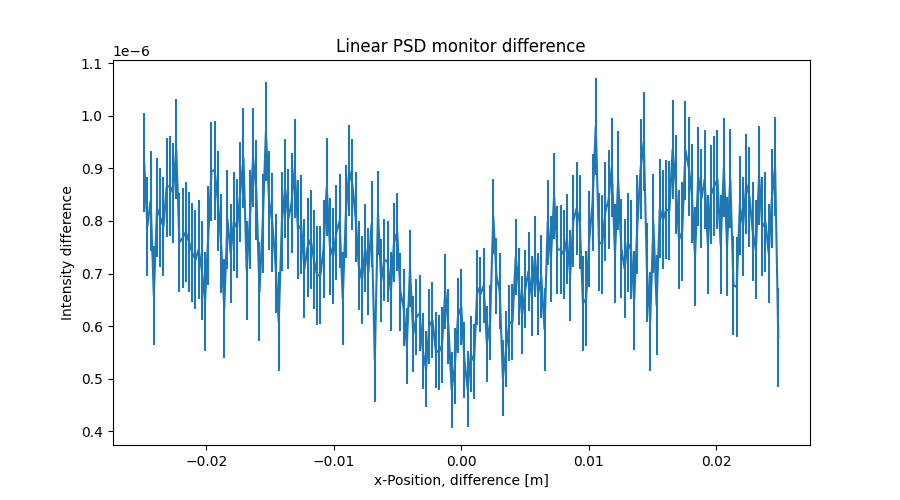

The file beside this chart, header and first rows:
x_axis, Intensity, Error
-2.487437186000000106e-02, 9.104501918999999899e-07, 9.431119541999999902e-08
-2.462311558000000039e-02, 7.900381387999999814e-07, 9.443555672999999655e-08
-2.437185929999999973e-02, 8.382903392000000263e-07, 9.452253741000000500e-08
-2.412060301999999906e-02, 6.587702779000000494e-07, 9.442308230999999417e-08
-2.386934673000000104e-02, 8.247420896000000428e-07, 9.407987663000000422e-08
-2.361809045000000037e-02, 8.067400997000000166e-07, 9.409648981999999466e-08
-2.336683416999999971e-02, 7.891370224999999832e-07, 9.435799686999999647e-08
-2.311557788999999905e-02, 8.643093516999999555e-07, 9.423420595000000390e-08
-2.286432160999999838e-02, 8.663326931000000520e-07, 9.428471077999999769e-08
-2.261306533000000119e-02, 8.535253008999999732e-07, 9.448217854000000357e-08
-2.236180905000000052e-02, 9.367409980000000294e-07, 9.432799588000000333e-08
-2.211055275999999903e-02, 7.595205263999999968e-07, 9.427416676999999343e-08
-2.185929647999999836e-02, 7.675385906999999621e-07, 9.423772353000000388e-08
-2.160804020000000117e-02, 7.791391145000000443e-07, 9.421956235000000124e-08
-2.135678392000000050e-02, 7.599275204999999551e-07, 9.431718301000000369e-08
-2.110552763999999984e-02, 7.395310481999999854e-07, 9.421834121000000472e-08
-2.085427135999999917e-02, 7.263439681000000467e-07, 9.417381648999999800e-08
-2.060301507999999851e-02, 7.462163677000000161e-07, 9.433273491999999463e-08
-2.035175879000000049e-02, 7.064293745999999827e-07, 9.430225847999999469e-08
-2.010050250999999982e-02, 6.471629799000000212e-07, 9.415010707000000419e-08
-1.984924622999999916e-02, 7.716405759999999649e-07, 9.412651224999999728e-08
-1.959798994999999849e-02, 8.948034648000000246e-07, 9.426586196000000151e-08
-1.934673367000000130e-02, 8.963204821000000446e-07, 9.432211601000000454e-08
-1.909547739000000063e-02, 8.379293267999999902e-07, 9.420164869999999760e-08
-1.884422110999999997e-02, 7.575435843999999506e-07, 9.417665106000000376e-08
-1.859296481999999848e-02, 6.343678539000000111e-07, 9.412652699999999784e-08
-1.834170854000000128e-02, 8.027533723000000261e-07, 9.436544983000000056e-08
-1.809045226000000062e-02, 7.383428799999999975e-07, 9.466803309000000185e-08
-1.783919597999999995e-02, 7.995238170000000308e-07, 9.435450329999999570e-08
-1.758793969999999929e-02, 7.859355097999999835e-07, 9.424089342999999361e-08
-1.733668341999999862e-02, 8.547456117999999750e-07, 9.450026964999999661e-08
-1.708542714000000143e-02, 9.195259326000000128e-07, 9.437832302999999474e-08
-1.683417084999999994e-02, 7.055385376999999823e-07, 9.415900130999999656e-08
-1.658291456999999927e-02, 8.035402854999999843e-07, 9.413225695999999864e-08
-1.633165828999999861e-02, 9.199504379000000078e-07, 9.423040158999999490e-08
-1.608040201000000141e-02, 8.588565745000000173e-07, 9.430496117999999431e-08
-1.582914573000000075e-02, 6.660717236000000081e-07, 9.432278622999999948e-08
-1.557788945000000008e-02, 7.950316039000000193e-07, 9.438765583999999671e-08
-1.532663316999999942e-02, 9.694201692999999973e-07, 9.437834866999999563e-08
-1.507537687999999966e-02, 8.383373339000000234e-07, 9.441792962999999741e-08
-1.482412060000000073e-02, 7.971520135999999813e-07, 9.437179406999999402e-08
-1.457286432000000007e-02, 7.183414547999999531e-07, 9.404618081999999497e-08
-1.432160803999999940e-02, 6.091556208000000433e-07, 9.400409197000000091e-08
-1.407035176000000047e-02, 7.991467039000000453e-07, 9.418562625000000126e-08
-1.381909547999999981e-02, 8.619307395000000252e-07, 9.422936398999999501e-08
-1.356783919999999914e-02, 8.039323384999999857e-07, 9.435112867000000076e-08
-1.331658290999999938e-02, 8.343429174000000187e-07, 9.433166219999999546e-08
-1.306532663000000045e-02, 9.003172681999999840e-07, 9.424132007999999809e-08
-1.281407034999999979e-02, 7.835587553000000051e-07, 9.415644134999999380e-08
-1.256281407000000086e-02, 7.927276889000000444e-07, 9.406935032000000064e-08
-1.231155779000000020e-02, 7.093480606999999781e-07, 9.410051806000000422e-08
-1.206030150999999953e-02, 7.502769263999999655e-07, 9.419700513999999902e-08
-1.180904523000000060e-02, 7.645741277999999724e-07, 9.424318435999999879e-08
-1.155778894000000084e-02, 7.263037783999999591e-07, 9.390943939999999517e-08
-1.130653266000000018e-02, 6.967317963999999499e-07, 9.365872884999999556e-08
-1.105527637999999951e-02, 6.967571625000000304e-07, 9.351777163999999672e-08
-1.080402010000000058e-02, 7.464023659999999667e-07, 9.318292463999999981e-08
-1.055276381999999992e-02, 8.647891674000000324e-07, 9.263465887999999780e-08
-1.030150753999999926e-02, 7.511507873000000073e-07, 9.172612660000000092e-08
-1.005025126000000033e-02, 7.327405830000000324e-07, 9.097845423999999768e-08
... 139 more rows
